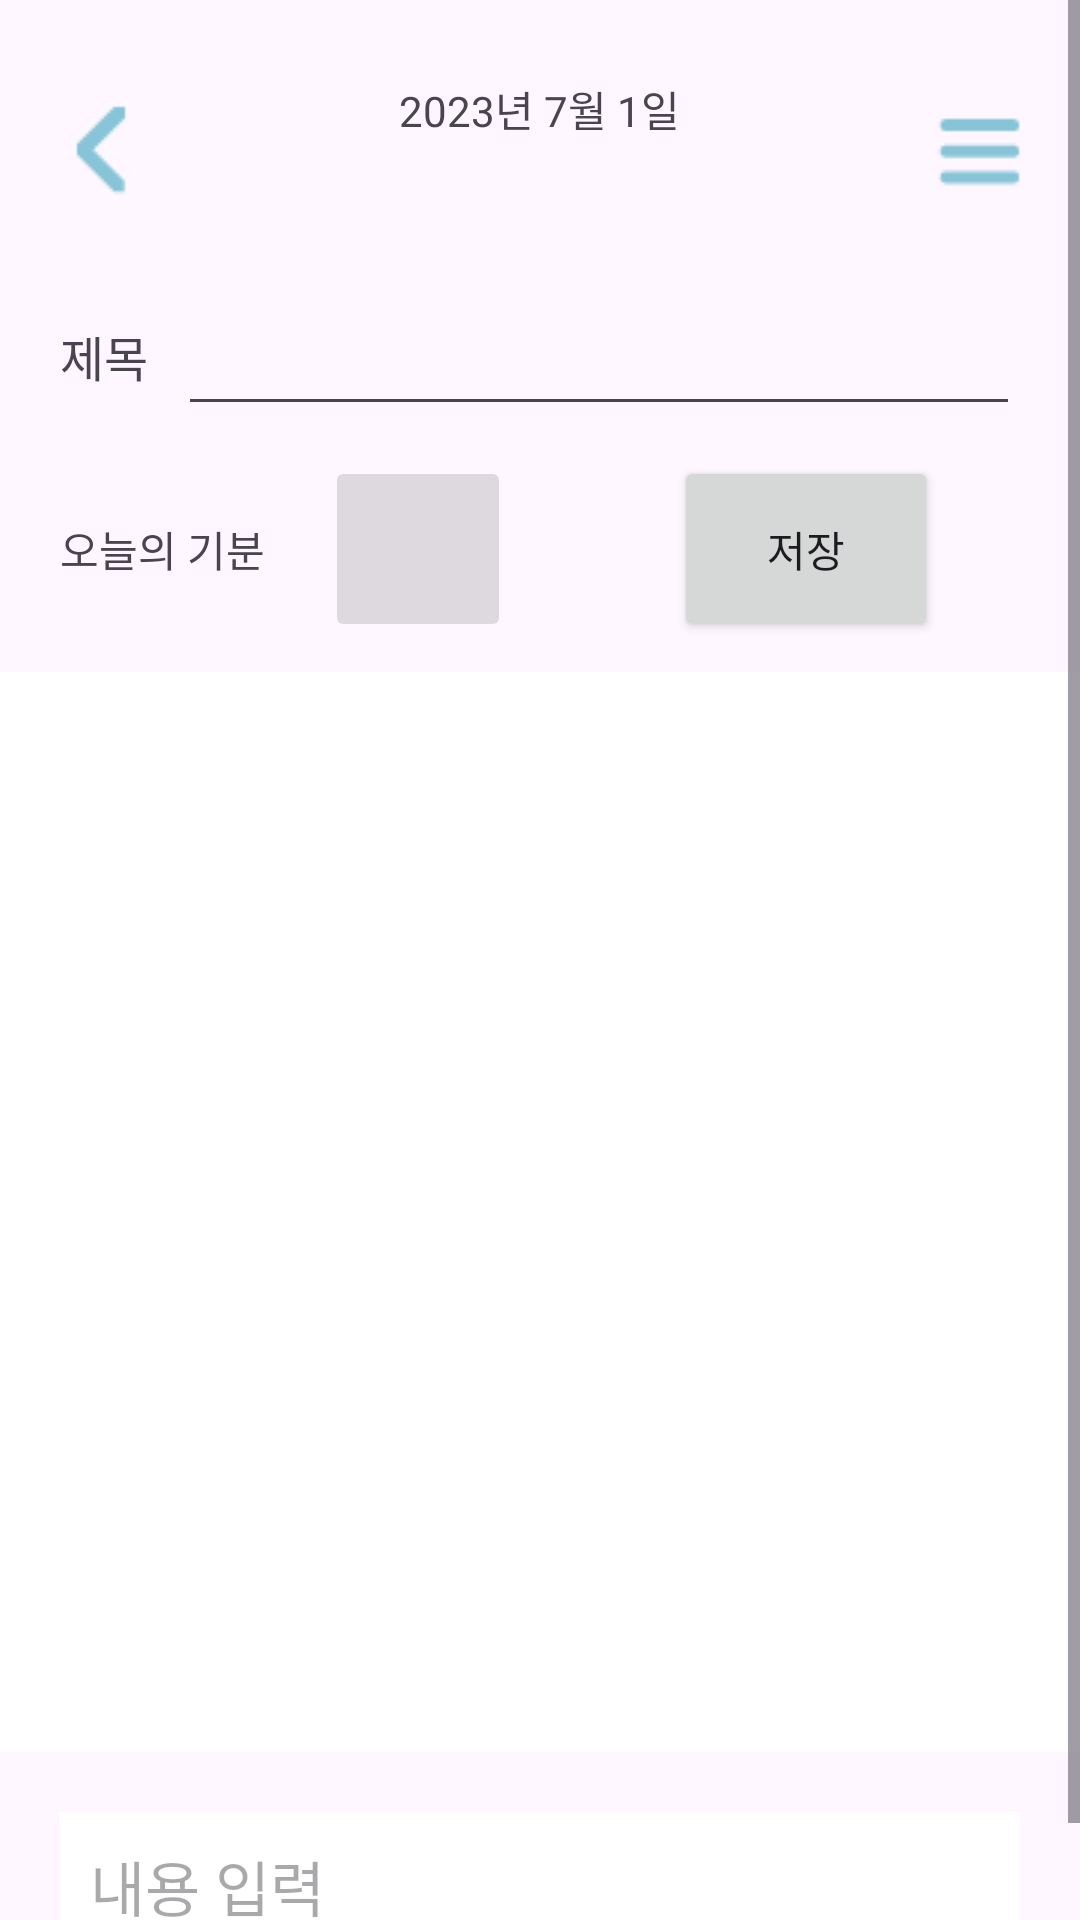

The Android layout XML behind this screen, and the referenced resources:
<!-- AndroidManifest.xml: application theme Theme.Grime -->
<!-- res/layout/activity_painting_diary.xml -->
<?xml version="1.0" encoding="utf-8"?>
<LinearLayout xmlns:android="http://schemas.android.com/apk/res/android"
    xmlns:app="http://schemas.android.com/apk/res-auto"
    xmlns:tools="http://schemas.android.com/tools"
    android:id="@+id/mainLayout"
    android:layout_width="match_parent"
    android:layout_height="match_parent"
    android:orientation="vertical"
    tools:context=".PaintingDiaryActivity">
<ScrollView
    android:layout_width="match_parent"
    android:layout_height="match_parent"
    android:orientation="vertical">
    <LinearLayout
        android:layout_width="match_parent"
        android:layout_height="match_parent"
        android:orientation="vertical">
    <LinearLayout
        android:layout_width="match_parent"
        android:layout_height="wrap_content"
        android:layout_marginTop="16dp"
        android:layout_marginBottom="10dp"
        android:fontFamily="@font/kopubworlddotummedium"
        android:gravity="center"
        android:orientation="horizontal"
        android:padding="10dp"
        android:text="제목"
        android:textSize="16sp">


        <ImageButton
            android:id="@+id/paintingdiarybackButton"
            android:layout_width="48dp"
            android:layout_height="48dp"
            android:backgroundTint="#00FFFFFF"
            app:srcCompat="@drawable/back"
            tools:ignore="SpeakableTextPresentCheck" />

        <Space
            android:layout_width="wrap_content"
            android:layout_height="wrap_content"
            android:layout_weight="1" />

        <TextView
            android:id="@+id/diaryDate"
            android:layout_width="wrap_content"
            android:layout_height="48dp"
            android:text="2023년 7월 1일" />

        <Space
            android:layout_width="wrap_content"
            android:layout_height="wrap_content"
            android:layout_weight="1" />

        <ImageButton
            android:id="@+id/menuButton"
            android:layout_width="48dp"
            android:layout_height="48dp"
            android:backgroundTint="#00FFFFFF"
            app:srcCompat="@drawable/menu"
            tools:ignore="SpeakableTextPresentCheck" />
    </LinearLayout>

    <LinearLayout
        android:layout_width="match_parent"
        android:layout_height="wrap_content"
        android:orientation="horizontal"
        android:paddingLeft="20dp"
        android:paddingRight="20dp">
        <TextView
            android:id="@+id/titleText"
            android:layout_width="wrap_content"
            android:layout_height="wrap_content"
            android:fontFamily="@font/kopubworlddotummedium"
            android:text="제목"
            android:paddingRight="10dp"
            android:textSize="16sp" />

        <EditText
            android:id="@+id/titleEdit"
            android:layout_width="match_parent"
            android:layout_height="48dp"
            android:ems="10"
            android:fontFamily="@font/nanumjunghaksaeng"
            android:inputType="text"
            android:textSize="16sp"
            tools:ignore="SpeakableTextPresentCheck" />
    </LinearLayout>

    <LinearLayout
        android:layout_width="match_parent"
        android:layout_height="wrap_content"
        android:orientation="horizontal"
        android:paddingTop="10dp"
        android:paddingBottom="10dp"
        android:paddingLeft="20dp"
        android:paddingRight="20dp">
        <LinearLayout
            android:layout_width="wrap_content"
            android:layout_height="wrap_content"
            android:orientation="horizontal"
            android:layout_weight="1">
    <TextView
        android:id="@+id/mindText"
        android:layout_width="wrap_content"
        android:layout_height="62dp"
        android:fontFamily="@font/kopubworlddotummedium"
        android:gravity="center"
        android:text="오늘의 기분"
        android:paddingRight="20dp" />

        <ImageButton
            android:id="@+id/mindButton"
            android:layout_width="62dp"
            android:layout_height="62dp"
            android:backgroundTint="#20000000"
            app:srcCompat="@drawable/baseline_question_mark_24"
            tools:ignore="SpeakableTextPresentCheck"/>
        </LinearLayout>
        <Space
            android:layout_width="wrap_content"
            android:layout_height="wrap_content"
            android:layout_weight="1">
        </Space>
        <LinearLayout
            android:layout_width="wrap_content"
            android:layout_height="wrap_content"
            android:orientation="horizontal"
            android:layout_weight="1">
        <Button
            android:layout_width="wrap_content"
            android:layout_height="62dp"
            android:id="@+id/saveButton"
            android:text="저장" />

        <Button
            android:layout_width="wrap_content"
            android:layout_height="62dp"
            android:id="@+id/editButton"
            android:text="수정"
            android:visibility="gone"/>
        <Button
            android:layout_width="wrap_content"
            android:layout_height="62dp"
            android:id="@+id/deleteButton"
            android:text="삭제"
            android:visibility="gone"/>
        </LinearLayout>

    </LinearLayout>

    <ImageView
        android:id="@+id/paint"
        android:layout_width="360dp"
        android:layout_height="360dp"
        android:padding="20dp"
        android:background="#FFFFFF"
        android:layout_gravity="center"></ImageView>


    <TextView
        android:layout_margin="20dp"
        android:id="@+id/writeTextView"
        android:layout_width="match_parent"
        android:layout_height="50dp"
        android:padding="10dp"
        android:ems="10"
        android:inputType="textMultiLine"
        android:fontFamily="@font/nanumjunghaksaeng"
        android:background="#ffffff"
        android:hint="내용 입력"
        android:textSize="20dp"/>
        <Button
            android:layout_width="wrap_content"
            android:layout_height="wrap_content"
            android:text="더보기"
            android:id="@+id/moreView"
            android:visibility="gone"
            android:layout_gravity="right">

        </Button>
    </LinearLayout>
</ScrollView>
</LinearLayout>
<!-- resources referenced by this layout -->
<resources>
  <!-- drawable back: png bitmap (drawable, 351 bytes) -->
  <!-- drawable menu: png bitmap (drawable, 385 bytes) -->
  <style name="Theme.Grime" parent="Base.Theme.Grime" />
  <style name="Base.Theme.Grime" parent="Theme.Material3.DayNight.NoActionBar">
          
          
  
          //상단바 색상 변경
          <item name="android:statusBarColor">#FDFFB1</item>
      </style>
</resources>
